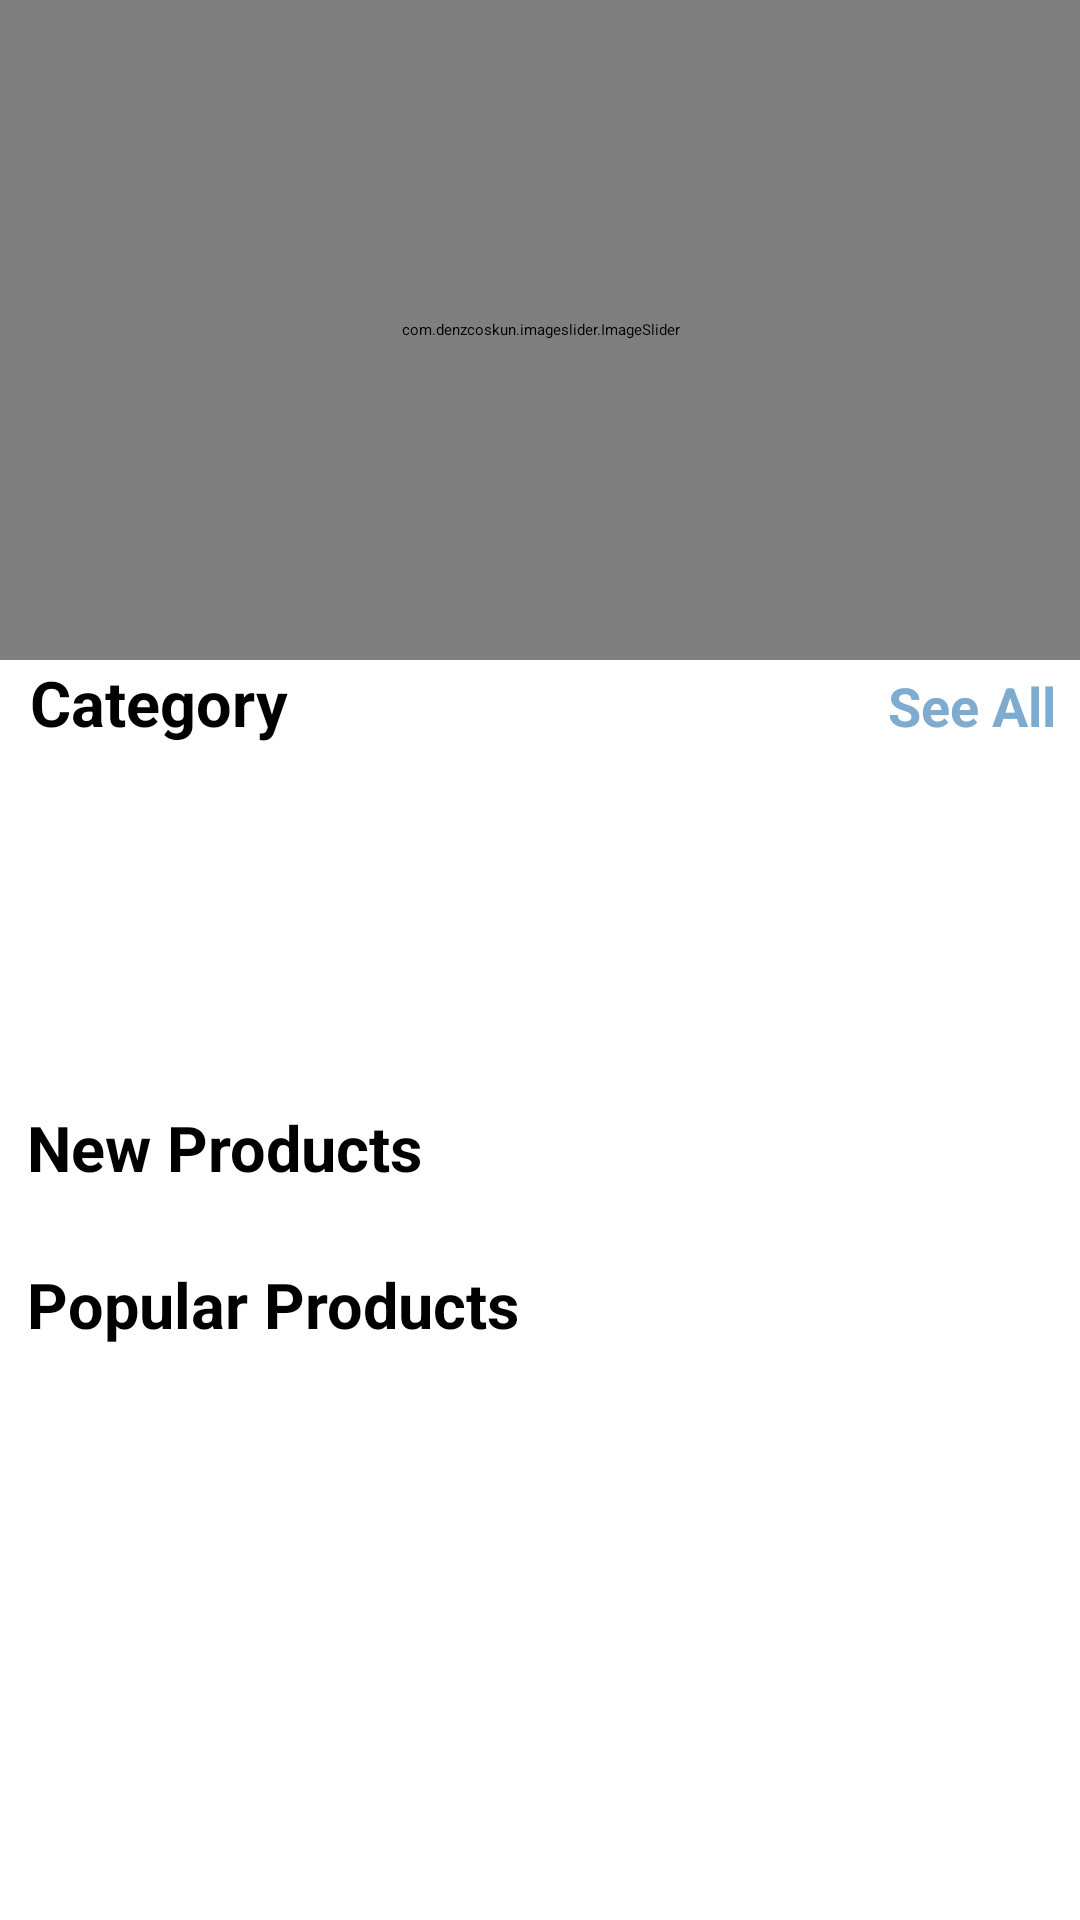

Reconstruct the res/layout file that produces this screen, plus the resources it refers to.
<!-- AndroidManifest.xml: application theme Theme.EcommerceApp -->
<!-- res/layout/fragment_home.xml -->
<?xml version="1.0" encoding="utf-8"?>
<androidx.core.widget.NestedScrollView xmlns:android="http://schemas.android.com/apk/res/android"
    xmlns:tools="http://schemas.android.com/tools"
    android:layout_width="match_parent"
    android:layout_height="match_parent"
    xmlns:app="http://schemas.android.com/apk/res-auto"
    tools:context=".fragments.HomeFragment">

    <LinearLayout
        android:id="@+id/home_layout"
        android:layout_width="match_parent"
        android:layout_height="match_parent"
        android:orientation="vertical">
        <com.denzcoskun.imageslider.ImageSlider
            android:id="@+id/image_slider"
            android:layout_width="match_parent"
            android:layout_height="220dp"
            app:iss_auto_cycle="true"
            app:iss_delay="0"
            app:iss_period="1000" />

        <LinearLayout
            android:layout_width="match_parent"
            android:layout_height="wrap_content"
            android:layout_marginLeft="10dp"
            android:orientation="horizontal"
            android:weightSum="2">
            <TextView
                android:layout_width="wrap_content"
                android:layout_height="wrap_content"
                android:layout_weight="1"
                android:text="Category"
                android:textSize="21dp"
                android:textStyle="bold" />
            <TextView
                android:id="@+id/category_see_all"
                android:layout_width="wrap_content"
                android:layout_height="wrap_content"
                android:layout_marginRight="8dp"
                android:layout_weight="1"
                android:gravity="end"
                android:text="See All"
                android:textColor="@color/blue"
                android:textSize="18dp"
                android:textStyle="bold" />
        </LinearLayout>

        <androidx.recyclerview.widget.RecyclerView
            android:id="@+id/rec_category"
            android:layout_width="wrap_content"
            android:layout_height="100dp"
            android:layout_marginLeft="10dp"
            android:layout_marginTop="10dp" />

        <LinearLayout
            android:layout_width="match_parent"
            android:layout_height="wrap_content"
            android:layout_marginTop="10dp">
            <LinearLayout
                android:layout_width="match_parent"
                android:layout_height="match_parent"
                android:orientation="vertical">
                <RelativeLayout
                    android:layout_width="wrap_content"
                    android:layout_height="wrap_content">
                    <TextView
                        android:id="@+id/new_product_name"
                        android:layout_width="wrap_content"
                        android:layout_height="wrap_content"
                        android:layout_marginLeft="9dp"
                        android:text="New Products"
                        android:textSize="21dp"
                        android:textStyle="bold" />











                </RelativeLayout>

                <androidx.recyclerview.widget.RecyclerView
                    android:id="@+id/new_product_rec"
                    android:layout_width="wrap_content"
                    android:layout_height="wrap_content"
                    android:layout_margin="7dp"
                    android:layout_marginTop="6dp"
                    android:padding="5dp" />
            </LinearLayout>
        </LinearLayout>

        <LinearLayout
            android:layout_width="match_parent"
            android:layout_height="match_parent"
            android:orientation="vertical">
            <RelativeLayout
                android:layout_width="wrap_content"
                android:layout_height="wrap_content">
                <TextView
                    android:id="@+id/popular_products"
                    android:layout_width="wrap_content"
                    android:layout_height="wrap_content"
                    android:layout_marginLeft="9dp"
                    android:text="Popular Products"
                    android:textSize="21dp"
                    android:textStyle="bold" />











            </RelativeLayout>

            <androidx.recyclerview.widget.RecyclerView
                android:id="@+id/popular_rec"
                android:layout_width="wrap_content"
                android:layout_height="wrap_content"
                android:layout_gravity="center"
                android:layout_margin="7dp"
                android:layout_marginTop="6dp"
                android:padding="5dp" />
        </LinearLayout>
    </LinearLayout>
</androidx.core.widget.NestedScrollView>
<!-- resources referenced by this layout -->
<resources>
  <color name="blue">#7EABD0</color>
</resources>
